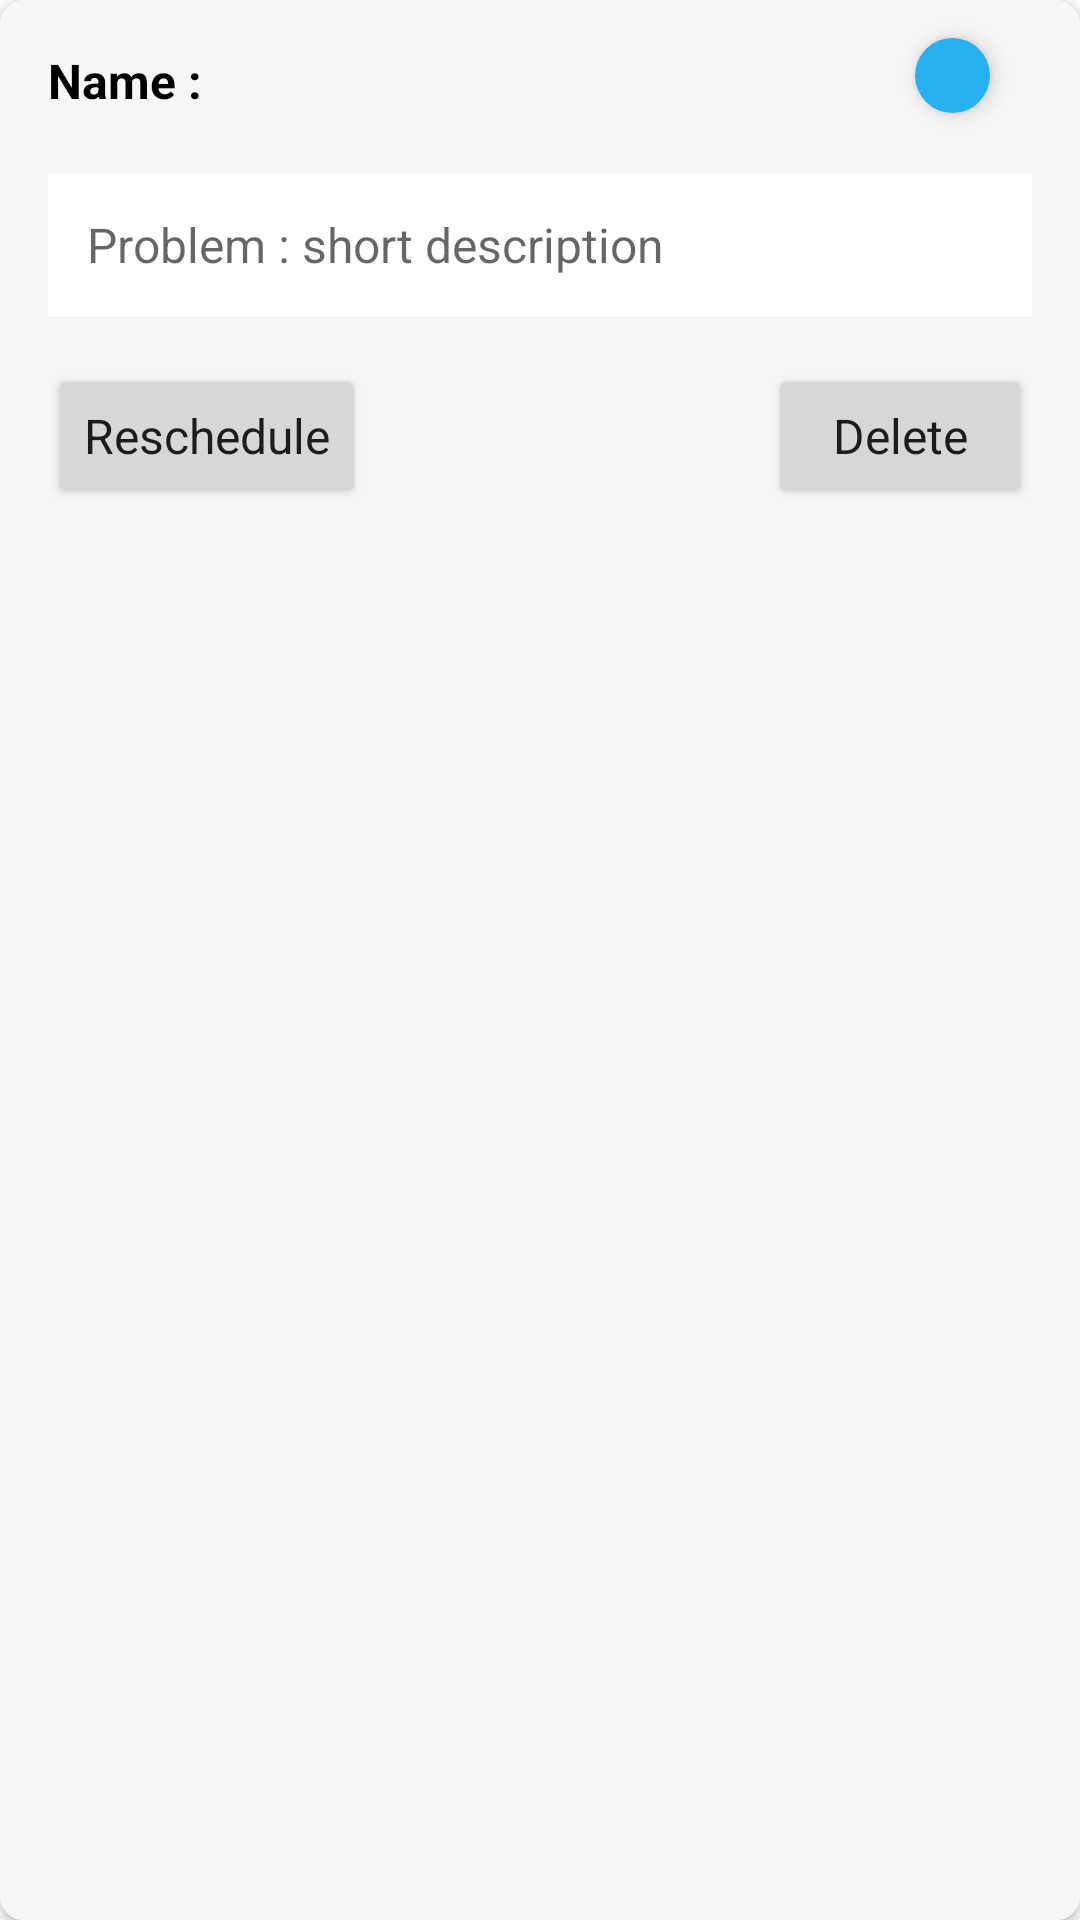

The Android layout XML behind this screen, and the referenced resources:
<!-- AndroidManifest.xml: application theme Theme.EMadic2 -->
<!-- res/layout/layout_doctor_appointment.xml -->
<?xml version="1.0" encoding="utf-8"?>
<androidx.cardview.widget.CardView xmlns:android="http://schemas.android.com/apk/res/android"
    xmlns:app="http://schemas.android.com/apk/res-auto"
    xmlns:tools="http://schemas.android.com/tools"
    android:layout_width="match_parent"
    android:layout_height="wrap_content"
    android:layout_margin="8dp"
    app:cardCornerRadius="8dp">

    <androidx.constraintlayout.widget.ConstraintLayout
        android:layout_width="match_parent"
        android:layout_height="match_parent"
        android:background="@color/whiteEash">

        <TextView
            android:id="@+id/hospital_doctorAppointment_patientName"
            android:layout_width="wrap_content"
            android:layout_height="wrap_content"
            android:layout_marginStart="16dp"
            android:layout_marginTop="16dp"
            android:fontFamily="sans-serif"
            android:text="Name :      "
            android:textAllCaps="false"
            android:textColor="@color/black"
            android:textSize="16sp"
            android:textStyle="bold"
            app:layout_constraintEnd_toEndOf="parent"
            app:layout_constraintHorizontal_bias="0.0"
            app:layout_constraintStart_toStartOf="parent"
            app:layout_constraintTop_toTopOf="parent" />

        <TextView
            android:id="@+id/hospital_doctorAppointment_prbolemText"
            android:layout_width="0dp"
            android:layout_height="wrap_content"
            android:layout_marginStart="16dp"
            android:layout_marginTop="20dp"
            android:layout_marginEnd="16dp"
            android:background="@color/white"
            android:ems="10"
            android:fontFamily="sans-serif"
            android:hint="Problem : short description"
            android:inputType="textPersonName"
            android:padding="13sp"
            android:textAllCaps="false"
            android:textColor="@color/black"
            android:textSize="16sp"
            app:layout_constraintEnd_toEndOf="parent"
            app:layout_constraintHorizontal_bias="0.0"
            app:layout_constraintStart_toStartOf="parent"
            app:layout_constraintTop_toBottomOf="@+id/hospital_doctorAppointment_patientName" />

        <ImageView
            android:id="@+id/hospital_doctorAppointment_callImages"
            android:layout_width="25dp"
            android:layout_height="25dp"
            android:layout_marginTop="16dp"
            android:layout_marginRight="30dp"
            android:background="@drawable/rounded_button"
            android:elevation="4dp"
            android:padding="6dp"
            android:scaleType="fitXY"
            android:src="@drawable/ic_phone_call"
            android:textAlignment="center"
            app:layout_constraintBottom_toBottomOf="@+id/hospital_doctorAppointment_patientName"
            app:layout_constraintEnd_toEndOf="parent"
            app:layout_constraintTop_toTopOf="@+id/hospital_doctorAppointment_patientName"
            app:layout_constraintVertical_bias="1.0" />

        <Button
            android:id="@+id/hospital_doctorAppointment_rescheduleBtn"
            android:layout_width="wrap_content"
            android:layout_height="wrap_content"
            android:layout_marginStart="16dp"
            android:layout_marginTop="16dp"
            android:fontFamily="sans-serif"
            android:text="Reschedule"
            android:textAllCaps="false"
            android:textSize="16sp"
            app:layout_constraintStart_toStartOf="parent"
            app:layout_constraintTop_toBottomOf="@+id/hospital_doctorAppointment_prbolemText" />

        <Button
            android:id="@+id/hospital_doctorAppointment_deleteBtn"
            android:layout_width="wrap_content"
            android:layout_height="wrap_content"
            android:layout_marginTop="16dp"
            android:layout_marginEnd="16dp"
            android:fontFamily="sans-serif"
            android:text="Delete"
            android:textAllCaps="false"
            android:textSize="16sp"
            app:layout_constraintEnd_toEndOf="parent"
            app:layout_constraintTop_toBottomOf="@+id/hospital_doctorAppointment_prbolemText" />

        <androidx.constraintlayout.widget.Guideline
            android:id="@+id/hospital_doctorAppointment_guidline"
            android:layout_width="wrap_content"
            android:layout_height="wrap_content"
            android:orientation="horizontal"
            app:layout_constraintGuide_percent="0.64" />
    </androidx.constraintlayout.widget.ConstraintLayout>

</androidx.cardview.widget.CardView>
<!-- resources referenced by this layout -->
<resources>
  <color name="black">#FF000000</color>
  <color name="white">#FFF</color>
  <color name="whiteEash">#F3F8F5F5</color>
  <!-- drawable rounded_button (drawable-v24) -->
  <?xml version="1.0" encoding="utf-8"?>
  <shape xmlns:android="http://schemas.android.com/apk/res/android">
      <solid android:color="@color/teal"/>
      <corners android:radius="20dp"/>
  </shape>
  <style name="Theme.EMadic2" parent="Theme.MaterialComponents.DayNight.NoActionBar">
          
          <item name="colorPrimary">@color/purple_500</item>
          <item name="colorPrimaryVariant">@color/purple_700</item>
          <item name="colorOnPrimary">@color/white</item>
          
          <item name="colorSecondary">@color/teal_200</item>
          <item name="colorSecondaryVariant">@color/teal_700</item>
          <item name="colorOnSecondary">@color/black</item>
          
          <item name="android:statusBarColor" tools:targetApi="l">?attr/colorPrimary</item>
          
      </style>
  <color name="teal">#25B0EF</color>
  <color name="purple_500">#04A4B8</color>
  <color name="purple_700">#FF3700B3</color>
  <color name="teal_200">#FF03DAC5</color>
  <color name="teal_700">#FF018786</color>
</resources>
